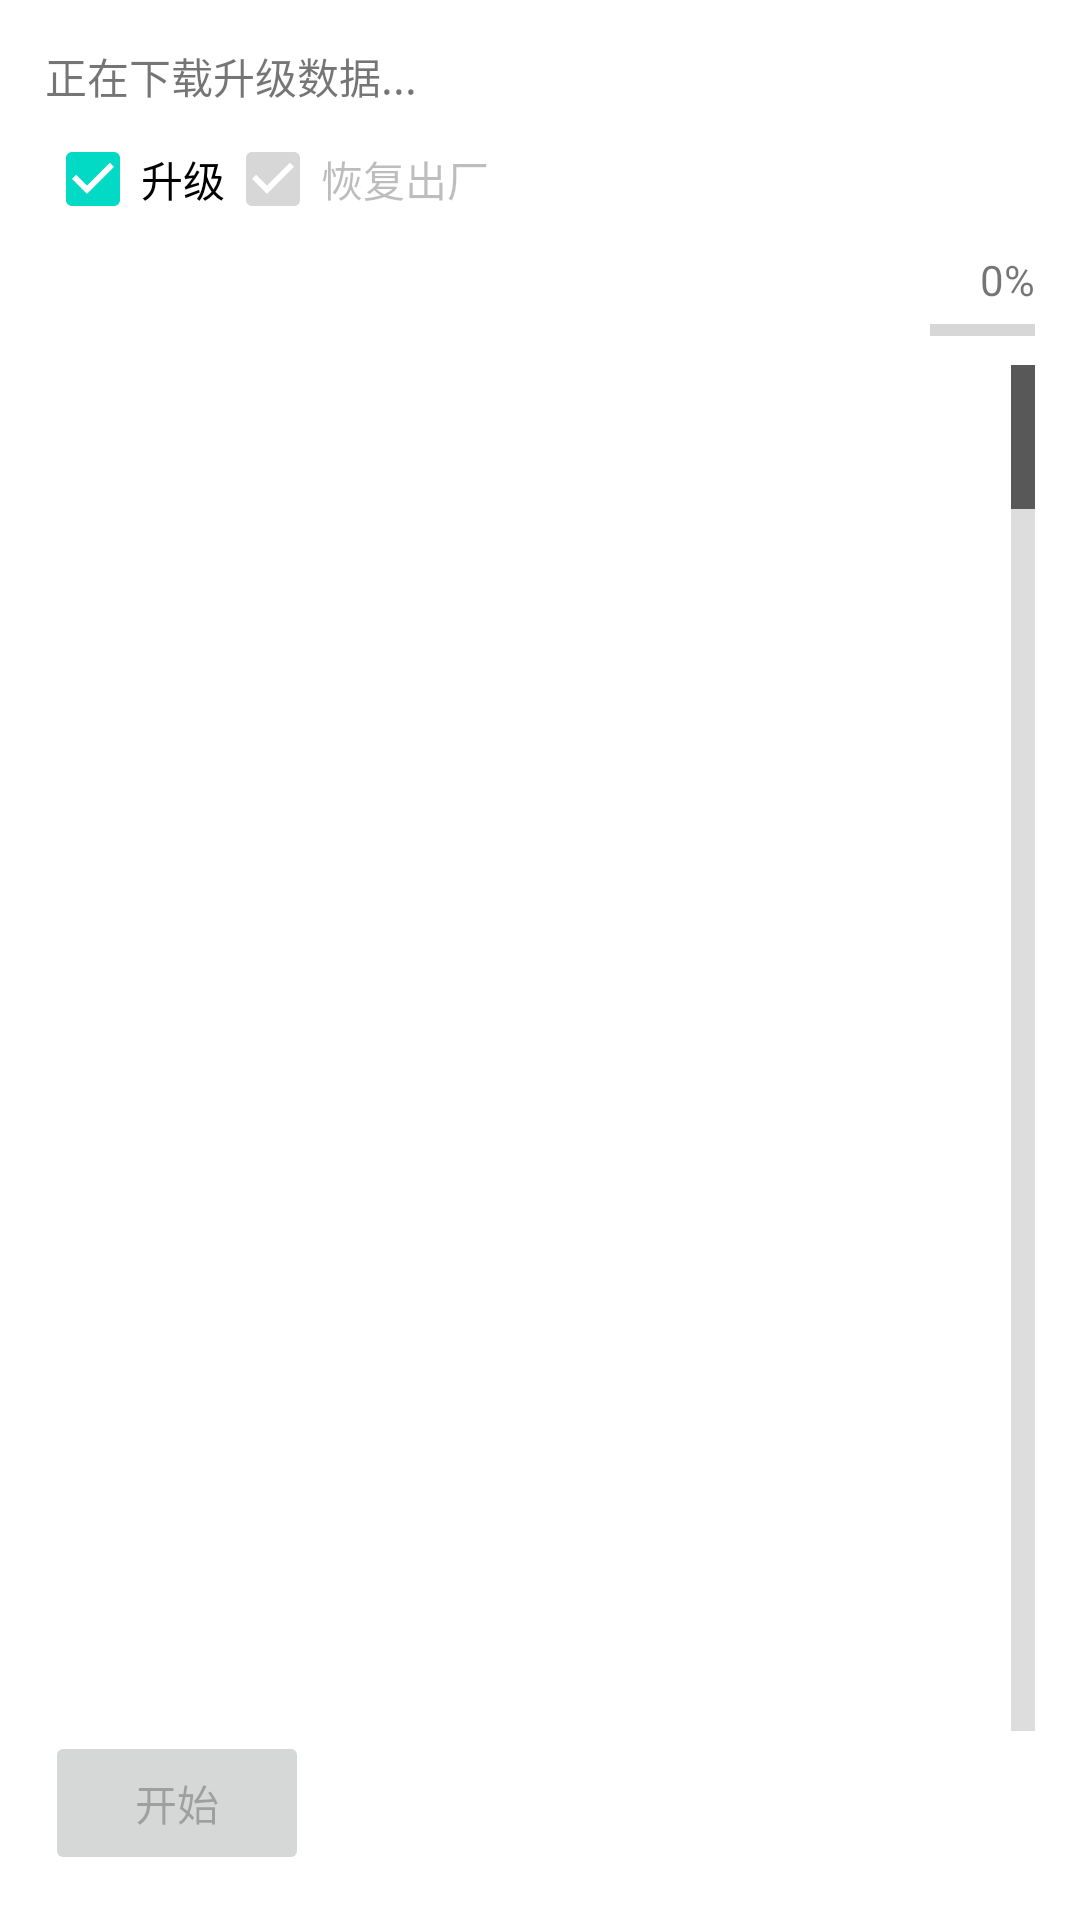

Write the Android layout XML for this screen, with the resource values it uses.
<!-- AndroidManifest.xml: application theme Theme.JimiCheckPro -->
<!-- res/layout/activity_common_update.xml -->
<?xml version="1.0" encoding="utf-8"?>
<androidx.constraintlayout.widget.ConstraintLayout xmlns:android="http://schemas.android.com/apk/res/android"
    xmlns:app="http://schemas.android.com/apk/res-auto"
    xmlns:tools="http://schemas.android.com/tools"
    android:layout_width="match_parent"
    android:layout_height="match_parent"
    android:padding="15dp"
    tools:context=".CommonUpdateActivity">
    <LinearLayout
        android:layout_width="match_parent"
        android:layout_height="match_parent"
        android:orientation="vertical">

        <TextView
            android:id="@+id/tv_tips1"
            android:layout_width="match_parent"
            android:layout_height="wrap_content"
            android:text="正在下载升级数据..." />
        <LinearLayout
            android:layout_width="match_parent"
            android:layout_height="wrap_content">
            <CheckBox
                android:id="@+id/cb_update"
                android:layout_width="wrap_content"
                android:layout_height="wrap_content" android:text="升级" android:checked="true"/>
            <CheckBox
                android:id="@+id/cb_reset"
                android:layout_width="wrap_content" android:enabled="false"
                android:layout_height="wrap_content" android:text="恢复出厂" android:checked="true"/>

        </LinearLayout>

        <LinearLayout
            android:layout_width="match_parent"
            android:layout_height="wrap_content">
            <LinearLayout
                android:layout_width="wrap_content"
                android:layout_height="wrap_content"
                android:orientation="vertical"
                android:layout_weight="1">
                <TextView
                    android:id="@+id/tv_tips2"
                    android:layout_width="wrap_content"
                    android:layout_height="wrap_content"
                    android:text=""/>
                <TextView
                    android:id="@+id/tv_tips3"
                    android:layout_width="wrap_content"
                    android:layout_height="wrap_content"
                    android:text=""/>
            </LinearLayout>
            <LinearLayout
                android:layout_width="wrap_content"
                android:layout_height="wrap_content"
                android:orientation="vertical">
                <TextView
                    android:id="@+id/tv_progress"
                    android:layout_width="35dp"
                    android:layout_height="wrap_content"
                    android:text="0%"
                    android:gravity="end" />
                <ProgressBar
                    android:id="@+id/pb_progress"
                    android:layout_width="match_parent"
                    android:layout_height="15dp"
                    android:progress="0"
                    style="@style/Widget.AppCompat.ProgressBar.Horizontal"/>
            </LinearLayout>
        </LinearLayout>
        <ListView
            android:id="@+id/lv_foundDevice"
            android:layout_width="match_parent"
            android:layout_height="wrap_content"
            android:fastScrollEnabled="true"
            android:layout_weight="1"
            />
        <ListView
            android:id="@+id/lv_log"
            android:layout_width="match_parent"
            android:layout_height="wrap_content"
            android:fastScrollEnabled="true"
            android:layout_weight="1"
            android:visibility="gone"
            />
        <LinearLayout
            android:layout_width="match_parent"
            android:layout_height="wrap_content">
            <Button
                android:id="@+id/btn_toggleStartStop"
                android:layout_width="wrap_content"
                android:layout_height="wrap_content"
                android:text="开始"
                android:onClick="toggleStartStop"
                android:enabled="false"/>
            <TextView
                android:id="@+id/tv_statusBar"
                android:layout_width="match_parent"
                android:layout_height="match_parent"
                android:gravity="center_vertical"
                android:textAlignment="textEnd"
                tools:ignore="RtlCompat" />
        </LinearLayout>

    </LinearLayout>
</androidx.constraintlayout.widget.ConstraintLayout>
<!-- resources referenced by this layout -->
<resources>
  <style name="Theme.JimiCheckPro" parent="Theme.MaterialComponents.DayNight.DarkActionBar">
          
          <item name="colorPrimary">@color/purple_500</item>
          <item name="colorPrimaryVariant">@color/purple_700</item>
          <item name="colorOnPrimary">@color/white</item>
          
          <item name="colorSecondary">@color/teal_200</item>
          <item name="colorSecondaryVariant">@color/teal_700</item>
          <item name="colorOnSecondary">@color/black</item>
          
          <item name="android:statusBarColor" tools:targetApi="l">?attr/colorPrimaryVariant</item>
          
      </style>
  <!-- not gathered from this repository: default colours our renderer supplied (Android Studio template values) -->
  <color name="purple_500">#FF6200EE</color>
  <color name="purple_700">#FF3700B3</color>
  <color name="teal_200">#FF03DAC5</color>
  <color name="teal_700">#FF018786</color>
  <color name="black">#FF000000</color>
  <color name="white">#FFFFFFFF</color>
</resources>
